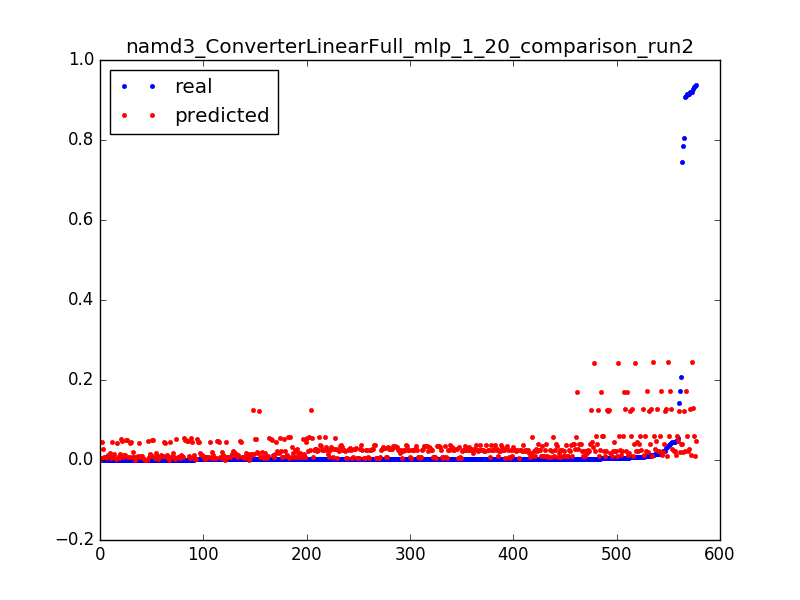

Values plotted in this chart, from the file beside it:
0.9284712114655862, 0.128995854708, 0.0031847133757961785
0.03095, 0.1283, 0.006369
0.01154, 0.1275, 0.009554
0.006438, 0.1268, 0.01274
0.004235, 0.1261, 0.01592
0.003239, 0.1253, 0.01911
0.001692, 0.1246, 0.02229
0.9365, 0.04789, 0.003185
0.05514, 0.04723, 0.006369
0.01476, 0.04657, 0.009554
0.007277, 0.04591, 0.01274
0.004458, 0.04525, 0.01592
0.003252, 0.04459, 0.01911
0.001639, 0.04393, 0.02229
0.7858, 0.01932, 0.003185
0.1734, 0.01915, 0.006369
0.02191, 0.01899, 0.009554
0.01031, 0.01882, 0.01274
0.006071, 0.01866, 0.01592
0.004288, 0.0185, 0.01911
0.00316, 0.01833, 0.02229
0.002636, 0.01817, 0.02548
0.002413, 0.018, 0.02866
0.002177, 0.01784, 0.03185
0.0016, 0.01768, 0.03503
0.002019, 0.01751, 0.03822
0.0024, 0.0172, 0.0414
0.00156, 0.01684, 0.04459
0.001587, 0.01649, 0.04777
0.001823, 0.01613, 0.05096
0.001324, 0.01577, 0.05414
0.001167, 0.01542, 0.05732
0.001626, 0.01506, 0.06051
0.001364, 0.01471, 0.06369
0.001351, 0.01435, 0.06688
0.001351, 0.014, 0.07006
0.001337, 0.01364, 0.07325
0.001508, 0.01328, 0.07643
0.001298, 0.01293, 0.07962
0.001429, 0.01257, 0.0828
0.001311, 0.01222, 0.08599
0.001272, 0.01186, 0.08917
0.001167, 0.01151, 0.09236
0.001495, 0.01115, 0.09554
0.001154, 0.0108, 0.09873
0.001311, 0.01044, 0.1019
0.001141, 0.01008, 0.1051
0.001193, 0.009729, 0.1083
0.001272, 0.009373, 0.1115
0.00118, 0.009017, 0.1146
0.001128, 0.008662, 0.1178
0.001206, 0.008306, 0.121
0.001482, 0.007951, 0.1242
0.001115, 0.007595, 0.1274
0.001233, 0.007239, 0.1306
0.000931, 0.006884, 0.1338
0.0016, 0.006528, 0.1369
0.001246, 0.006173, 0.1401
0.001272, 0.005817, 0.1433
0.001298, 0.005461, 0.1465
0.001154, 0.005106, 0.1497
... 517 more rows
